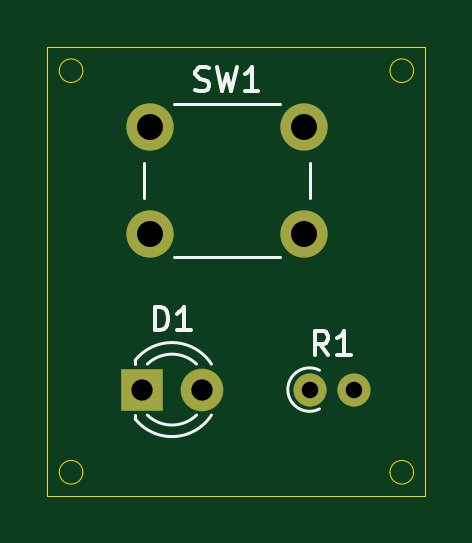
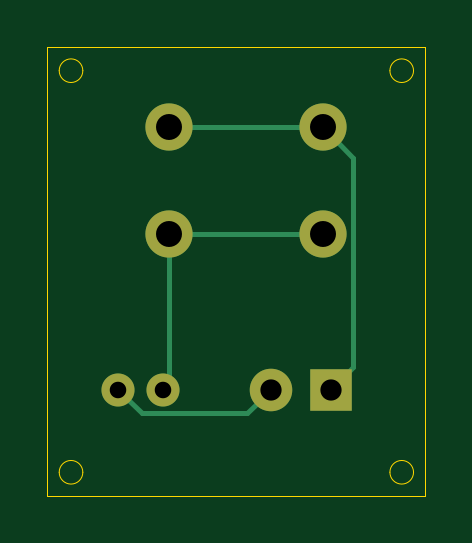
Circuit board: 8 layer files. Board 16.0 x 19.0 mm.
- bottom_copper: led_button-B_Cu.gbr (1886 bytes)
- bottom_mask: led_button-B_Mask.gbr (854 bytes)
- bottom_silk: led_button-B_Silkscreen.gbr (866 bytes)
- outline: led_button-Edge_Cuts.gbr (1279 bytes)
- top_copper: led_button-F_Cu.gbr (1186 bytes)
- top_mask: led_button-F_Mask.gbr (854 bytes)
- top_silk: led_button-F_Silkscreen.gbr (4886 bytes)
- drill: led_button-PTH-drl.gbr (930 bytes)

=== bottom_copper: led_button-B_Cu.gbr ===
%TF.GenerationSoftware,KiCad,Pcbnew,10.0.1*%
%TF.CreationDate,2026-05-03T20:50:44+05:30*%
%TF.ProjectId,led_button,6c65645f-6275-4747-946f-6e2e6b696361,rev?*%
%TF.SameCoordinates,Original*%
%TF.FileFunction,Copper,L2,Bot*%
%TF.FilePolarity,Positive*%
%FSLAX46Y46*%
G04 Gerber Fmt 4.6, Leading zero omitted, Abs format (unit mm)*
G04 Created by KiCad (PCBNEW 10.0.1) date 2026-05-03 20:50:44*
%MOMM*%
%LPD*%
G01*
G04 APERTURE LIST*
%TA.AperFunction,ComponentPad*%
%ADD10C,1.400000*%
%TD*%
%TA.AperFunction,ComponentPad*%
%ADD11C,2.000000*%
%TD*%
%TA.AperFunction,ComponentPad*%
%ADD12C,1.800000*%
%TD*%
%TA.AperFunction,ComponentPad*%
%ADD13R,1.800000X1.800000*%
%TD*%
%TA.AperFunction,Conductor*%
%ADD14C,0.200000*%
%TD*%
G04 APERTURE END LIST*
D10*
%TO.P,R1,2*%
%TO.N,Net-(D1-A)*%
X133495000Y-99500000D03*
%TO.P,R1,1*%
%TO.N,Net-(SW1-B)*%
X131595000Y-99500000D03*
%TD*%
D11*
%TO.P,SW1,1,A_1*%
%TO.N,GND*%
X124850000Y-88400000D03*
X131350000Y-88400000D03*
%TO.P,SW1,2,B_2*%
%TO.N,Net-(SW1-B)*%
X124850000Y-92900000D03*
X131350000Y-92900000D03*
%TD*%
D12*
%TO.P,D1,2,A_2*%
%TO.N,Net-(D1-A)*%
X127040000Y-99500000D03*
D13*
%TO.P,D1,1,K_1*%
%TO.N,GND*%
X124500000Y-99500000D03*
%TD*%
%TO.N,Net-(D1-A)*%
D14*
X132495000Y-100500000D02*
X133495000Y-99500000D01*
X128040000Y-100500000D02*
X132495000Y-100500000D01*
X127040000Y-99500000D02*
X128040000Y-100500000D01*
%TO.N,Net-(SW1-B)*%
X131595000Y-99500000D02*
X131500000Y-99500000D01*
X131350000Y-99255000D02*
X131595000Y-99500000D01*
X131350000Y-92900000D02*
X131350000Y-99255000D01*
X124850000Y-92900000D02*
X131350000Y-92900000D01*
%TO.N,GND*%
X123550000Y-98550000D02*
X124500000Y-99500000D01*
X123550000Y-89700000D02*
X123550000Y-98550000D01*
X124850000Y-88400000D02*
X123550000Y-89700000D01*
X124850000Y-88400000D02*
X131350000Y-88400000D01*
%TD*%
M02*

=== bottom_mask: led_button-B_Mask.gbr ===
%TF.GenerationSoftware,KiCad,Pcbnew,10.0.1*%
%TF.CreationDate,2026-05-03T20:50:44+05:30*%
%TF.ProjectId,led_button,6c65645f-6275-4747-946f-6e2e6b696361,rev?*%
%TF.SameCoordinates,Original*%
%TF.FileFunction,Soldermask,Bot*%
%TF.FilePolarity,Negative*%
%FSLAX46Y46*%
G04 Gerber Fmt 4.6, Leading zero omitted, Abs format (unit mm)*
G04 Created by KiCad (PCBNEW 10.0.1) date 2026-05-03 20:50:44*
%MOMM*%
%LPD*%
G01*
G04 APERTURE LIST*
%ADD10C,1.400000*%
%ADD11C,2.000000*%
%ADD12C,1.800000*%
%ADD13R,1.800000X1.800000*%
G04 APERTURE END LIST*
D10*
%TO.C,R1*%
X133495000Y-99500000D03*
X131595000Y-99500000D03*
%TD*%
D11*
%TO.C,SW1*%
X124850000Y-88400000D03*
X131350000Y-88400000D03*
X124850000Y-92900000D03*
X131350000Y-92900000D03*
%TD*%
D12*
%TO.C,D1*%
X127040000Y-99500000D03*
D13*
X124500000Y-99500000D03*
%TD*%
M02*

=== bottom_silk: led_button-B_Silkscreen.gbr ===
%TF.GenerationSoftware,KiCad,Pcbnew,10.0.1*%
%TF.CreationDate,2026-05-03T20:50:44+05:30*%
%TF.ProjectId,led_button,6c65645f-6275-4747-946f-6e2e6b696361,rev?*%
%TF.SameCoordinates,Original*%
%TF.FileFunction,Legend,Bot*%
%TF.FilePolarity,Positive*%
%FSLAX46Y46*%
G04 Gerber Fmt 4.6, Leading zero omitted, Abs format (unit mm)*
G04 Created by KiCad (PCBNEW 10.0.1) date 2026-05-03 20:50:44*
%MOMM*%
%LPD*%
G01*
G04 APERTURE LIST*
%ADD10C,1.400000*%
%ADD11C,2.000000*%
%ADD12C,1.800000*%
%ADD13R,1.800000X1.800000*%
G04 APERTURE END LIST*
%LPC*%
D10*
%TO.C,R1*%
X133495000Y-99500000D03*
X131595000Y-99500000D03*
%TD*%
D11*
%TO.C,SW1*%
X124850000Y-88400000D03*
X131350000Y-88400000D03*
X124850000Y-92900000D03*
X131350000Y-92900000D03*
%TD*%
D12*
%TO.C,D1*%
X127040000Y-99500000D03*
D13*
X124500000Y-99500000D03*
%TD*%
%LPD*%
M02*

=== outline: led_button-Edge_Cuts.gbr ===
%TF.GenerationSoftware,KiCad,Pcbnew,10.0.1*%
%TF.CreationDate,2026-05-03T20:50:45+05:30*%
%TF.ProjectId,led_button,6c65645f-6275-4747-946f-6e2e6b696361,rev?*%
%TF.SameCoordinates,Original*%
%TF.FileFunction,Profile,NP*%
%FSLAX46Y46*%
G04 Gerber Fmt 4.6, Leading zero omitted, Abs format (unit mm)*
G04 Created by KiCad (PCBNEW 10.0.1) date 2026-05-03 20:50:45*
%MOMM*%
%LPD*%
G01*
G04 APERTURE LIST*
%TA.AperFunction,Profile*%
%ADD10C,0.050000*%
%TD*%
G04 APERTURE END LIST*
D10*
X122000000Y-86000000D02*
G75*
G02*
X121000000Y-86000000I-500000J0D01*
G01*
X121000000Y-86000000D02*
G75*
G02*
X122000000Y-86000000I500000J0D01*
G01*
X122000000Y-103000000D02*
G75*
G02*
X121000000Y-103000000I-500000J0D01*
G01*
X121000000Y-103000000D02*
G75*
G02*
X122000000Y-103000000I500000J0D01*
G01*
X136000000Y-103000000D02*
G75*
G02*
X135000000Y-103000000I-500000J0D01*
G01*
X135000000Y-103000000D02*
G75*
G02*
X136000000Y-103000000I500000J0D01*
G01*
X136000000Y-86000000D02*
G75*
G02*
X135000000Y-86000000I-500000J0D01*
G01*
X135000000Y-86000000D02*
G75*
G02*
X136000000Y-86000000I500000J0D01*
G01*
X120500000Y-85000000D02*
X136500000Y-85000000D01*
X136500000Y-104000000D01*
X120500000Y-104000000D01*
X120500000Y-85000000D01*
M02*

=== top_copper: led_button-F_Cu.gbr ===
%TF.GenerationSoftware,KiCad,Pcbnew,10.0.1*%
%TF.CreationDate,2026-05-03T20:50:44+05:30*%
%TF.ProjectId,led_button,6c65645f-6275-4747-946f-6e2e6b696361,rev?*%
%TF.SameCoordinates,Original*%
%TF.FileFunction,Copper,L1,Top*%
%TF.FilePolarity,Positive*%
%FSLAX46Y46*%
G04 Gerber Fmt 4.6, Leading zero omitted, Abs format (unit mm)*
G04 Created by KiCad (PCBNEW 10.0.1) date 2026-05-03 20:50:44*
%MOMM*%
%LPD*%
G01*
G04 APERTURE LIST*
%TA.AperFunction,ComponentPad*%
%ADD10C,1.400000*%
%TD*%
%TA.AperFunction,ComponentPad*%
%ADD11C,2.000000*%
%TD*%
%TA.AperFunction,ComponentPad*%
%ADD12C,1.800000*%
%TD*%
%TA.AperFunction,ComponentPad*%
%ADD13R,1.800000X1.800000*%
%TD*%
G04 APERTURE END LIST*
D10*
%TO.P,R1,2*%
%TO.N,Net-(D1-A)*%
X133495000Y-99500000D03*
%TO.P,R1,1*%
%TO.N,Net-(SW1-B)*%
X131595000Y-99500000D03*
%TD*%
D11*
%TO.P,SW1,1,A_1*%
%TO.N,GND*%
X124850000Y-88400000D03*
X131350000Y-88400000D03*
%TO.P,SW1,2,B_2*%
%TO.N,Net-(SW1-B)*%
X124850000Y-92900000D03*
X131350000Y-92900000D03*
%TD*%
D12*
%TO.P,D1,2,A_2*%
%TO.N,Net-(D1-A)*%
X127040000Y-99500000D03*
D13*
%TO.P,D1,1,K_1*%
%TO.N,GND*%
X124500000Y-99500000D03*
%TD*%
M02*

=== top_mask: led_button-F_Mask.gbr ===
%TF.GenerationSoftware,KiCad,Pcbnew,10.0.1*%
%TF.CreationDate,2026-05-03T20:50:44+05:30*%
%TF.ProjectId,led_button,6c65645f-6275-4747-946f-6e2e6b696361,rev?*%
%TF.SameCoordinates,Original*%
%TF.FileFunction,Soldermask,Top*%
%TF.FilePolarity,Negative*%
%FSLAX46Y46*%
G04 Gerber Fmt 4.6, Leading zero omitted, Abs format (unit mm)*
G04 Created by KiCad (PCBNEW 10.0.1) date 2026-05-03 20:50:44*
%MOMM*%
%LPD*%
G01*
G04 APERTURE LIST*
%ADD10C,1.400000*%
%ADD11C,2.000000*%
%ADD12C,1.800000*%
%ADD13R,1.800000X1.800000*%
G04 APERTURE END LIST*
D10*
%TO.C,R1*%
X133495000Y-99500000D03*
X131595000Y-99500000D03*
%TD*%
D11*
%TO.C,SW1*%
X124850000Y-88400000D03*
X131350000Y-88400000D03*
X124850000Y-92900000D03*
X131350000Y-92900000D03*
%TD*%
D12*
%TO.C,D1*%
X127040000Y-99500000D03*
D13*
X124500000Y-99500000D03*
%TD*%
M02*

=== top_silk: led_button-F_Silkscreen.gbr ===
%TF.GenerationSoftware,KiCad,Pcbnew,10.0.1*%
%TF.CreationDate,2026-05-03T20:50:44+05:30*%
%TF.ProjectId,led_button,6c65645f-6275-4747-946f-6e2e6b696361,rev?*%
%TF.SameCoordinates,Original*%
%TF.FileFunction,Legend,Top*%
%TF.FilePolarity,Positive*%
%FSLAX46Y46*%
G04 Gerber Fmt 4.6, Leading zero omitted, Abs format (unit mm)*
G04 Created by KiCad (PCBNEW 10.0.1) date 2026-05-03 20:50:44*
%MOMM*%
%LPD*%
G01*
G04 APERTURE LIST*
%ADD10C,0.150000*%
%ADD11C,0.120000*%
%ADD12C,1.400000*%
%ADD13C,2.000000*%
%ADD14C,1.800000*%
%ADD15R,1.800000X1.800000*%
G04 APERTURE END LIST*
D10*
X132378333Y-98034819D02*
X132045000Y-97558628D01*
X131806905Y-98034819D02*
X131806905Y-97034819D01*
X131806905Y-97034819D02*
X132187857Y-97034819D01*
X132187857Y-97034819D02*
X132283095Y-97082438D01*
X132283095Y-97082438D02*
X132330714Y-97130057D01*
X132330714Y-97130057D02*
X132378333Y-97225295D01*
X132378333Y-97225295D02*
X132378333Y-97368152D01*
X132378333Y-97368152D02*
X132330714Y-97463390D01*
X132330714Y-97463390D02*
X132283095Y-97511009D01*
X132283095Y-97511009D02*
X132187857Y-97558628D01*
X132187857Y-97558628D02*
X131806905Y-97558628D01*
X133330714Y-98034819D02*
X132759286Y-98034819D01*
X133045000Y-98034819D02*
X133045000Y-97034819D01*
X133045000Y-97034819D02*
X132949762Y-97177676D01*
X132949762Y-97177676D02*
X132854524Y-97272914D01*
X132854524Y-97272914D02*
X132759286Y-97320533D01*
X126766667Y-86807200D02*
X126909524Y-86854819D01*
X126909524Y-86854819D02*
X127147619Y-86854819D01*
X127147619Y-86854819D02*
X127242857Y-86807200D01*
X127242857Y-86807200D02*
X127290476Y-86759580D01*
X127290476Y-86759580D02*
X127338095Y-86664342D01*
X127338095Y-86664342D02*
X127338095Y-86569104D01*
X127338095Y-86569104D02*
X127290476Y-86473866D01*
X127290476Y-86473866D02*
X127242857Y-86426247D01*
X127242857Y-86426247D02*
X127147619Y-86378628D01*
X127147619Y-86378628D02*
X126957143Y-86331009D01*
X126957143Y-86331009D02*
X126861905Y-86283390D01*
X126861905Y-86283390D02*
X126814286Y-86235771D01*
X126814286Y-86235771D02*
X126766667Y-86140533D01*
X126766667Y-86140533D02*
X126766667Y-86045295D01*
X126766667Y-86045295D02*
X126814286Y-85950057D01*
X126814286Y-85950057D02*
X126861905Y-85902438D01*
X126861905Y-85902438D02*
X126957143Y-85854819D01*
X126957143Y-85854819D02*
X127195238Y-85854819D01*
X127195238Y-85854819D02*
X127338095Y-85902438D01*
X127671429Y-85854819D02*
X127909524Y-86854819D01*
X127909524Y-86854819D02*
X128100000Y-86140533D01*
X128100000Y-86140533D02*
X128290476Y-86854819D01*
X128290476Y-86854819D02*
X128528572Y-85854819D01*
X129433333Y-86854819D02*
X128861905Y-86854819D01*
X129147619Y-86854819D02*
X129147619Y-85854819D01*
X129147619Y-85854819D02*
X129052381Y-85997676D01*
X129052381Y-85997676D02*
X128957143Y-86092914D01*
X128957143Y-86092914D02*
X128861905Y-86140533D01*
X125031905Y-96994819D02*
X125031905Y-95994819D01*
X125031905Y-95994819D02*
X125270000Y-95994819D01*
X125270000Y-95994819D02*
X125412857Y-96042438D01*
X125412857Y-96042438D02*
X125508095Y-96137676D01*
X125508095Y-96137676D02*
X125555714Y-96232914D01*
X125555714Y-96232914D02*
X125603333Y-96423390D01*
X125603333Y-96423390D02*
X125603333Y-96566247D01*
X125603333Y-96566247D02*
X125555714Y-96756723D01*
X125555714Y-96756723D02*
X125508095Y-96851961D01*
X125508095Y-96851961D02*
X125412857Y-96947200D01*
X125412857Y-96947200D02*
X125270000Y-96994819D01*
X125270000Y-96994819D02*
X125031905Y-96994819D01*
X126555714Y-96994819D02*
X125984286Y-96994819D01*
X126270000Y-96994819D02*
X126270000Y-95994819D01*
X126270000Y-95994819D02*
X126174762Y-96137676D01*
X126174762Y-96137676D02*
X126079524Y-96232914D01*
X126079524Y-96232914D02*
X125984286Y-96280533D01*
%TO.C,R1*%
D11*
X132012133Y-100320000D02*
G75*
G02*
X132012133Y-98680000I-417133J820000D01*
G01*
%TO.C,SW1*%
X124600000Y-89900000D02*
X124600000Y-91400000D01*
X125850000Y-93900000D02*
X130350000Y-93900000D01*
X130350000Y-87400000D02*
X125850000Y-87400000D01*
X131600000Y-91400000D02*
X131600000Y-89900000D01*
%TO.C,D1*%
X127441437Y-100580000D02*
G75*
G02*
X124210000Y-100735516I-1671437J1080000D01*
G01*
X126810961Y-100580000D02*
G75*
G02*
X124729039Y-100580000I-1040961J1080000D01*
G01*
X124729039Y-98420000D02*
G75*
G02*
X126810961Y-98420000I1040961J-1080000D01*
G01*
X124210000Y-98264484D02*
G75*
G02*
X127441437Y-98420000I1560000J-1235516D01*
G01*
X124210000Y-100580000D02*
X124210000Y-100736000D01*
X124210000Y-98264000D02*
X124210000Y-98420000D01*
%TD*%
%LPC*%
D12*
%TO.C,R1*%
X133495000Y-99500000D03*
X131595000Y-99500000D03*
%TD*%
D13*
%TO.C,SW1*%
X124850000Y-88400000D03*
X131350000Y-88400000D03*
X124850000Y-92900000D03*
X131350000Y-92900000D03*
%TD*%
D14*
%TO.C,D1*%
X127040000Y-99500000D03*
D15*
X124500000Y-99500000D03*
%TD*%
%LPD*%
M02*

=== drill: led_button-PTH-drl.gbr ===
%TF.GenerationSoftware,KiCad,Pcbnew,10.0.1*%
%TF.CreationDate,2026-05-03T20:52:30+05:30*%
%TF.ProjectId,led_button,6c65645f-6275-4747-946f-6e2e6b696361,rev?*%
%TF.SameCoordinates,Original*%
%TF.FileFunction,Plated,1,2,PTH,Drill*%
%TF.FilePolarity,Positive*%
%FSLAX46Y46*%
G04 Gerber Fmt 4.6, Leading zero omitted, Abs format (unit mm)*
G04 Created by KiCad (PCBNEW 10.0.1) date 2026-05-03 20:52:30*
%MOMM*%
%LPD*%
G01*
G04 APERTURE LIST*
%TA.AperFunction,ComponentDrill*%
%ADD10C,0.700000*%
%TD*%
%TA.AperFunction,ComponentDrill*%
%ADD11C,0.900000*%
%TD*%
%TA.AperFunction,ComponentDrill*%
%ADD12C,1.100000*%
%TD*%
G04 APERTURE END LIST*
D10*
%TO.C,R1*%
X131595000Y-99500000D03*
X133495000Y-99500000D03*
D11*
%TO.C,D1*%
X124500000Y-99500000D03*
X127040000Y-99500000D03*
D12*
%TO.C,SW1*%
X124850000Y-88400000D03*
X124850000Y-92900000D03*
X131350000Y-88400000D03*
X131350000Y-92900000D03*
M02*
